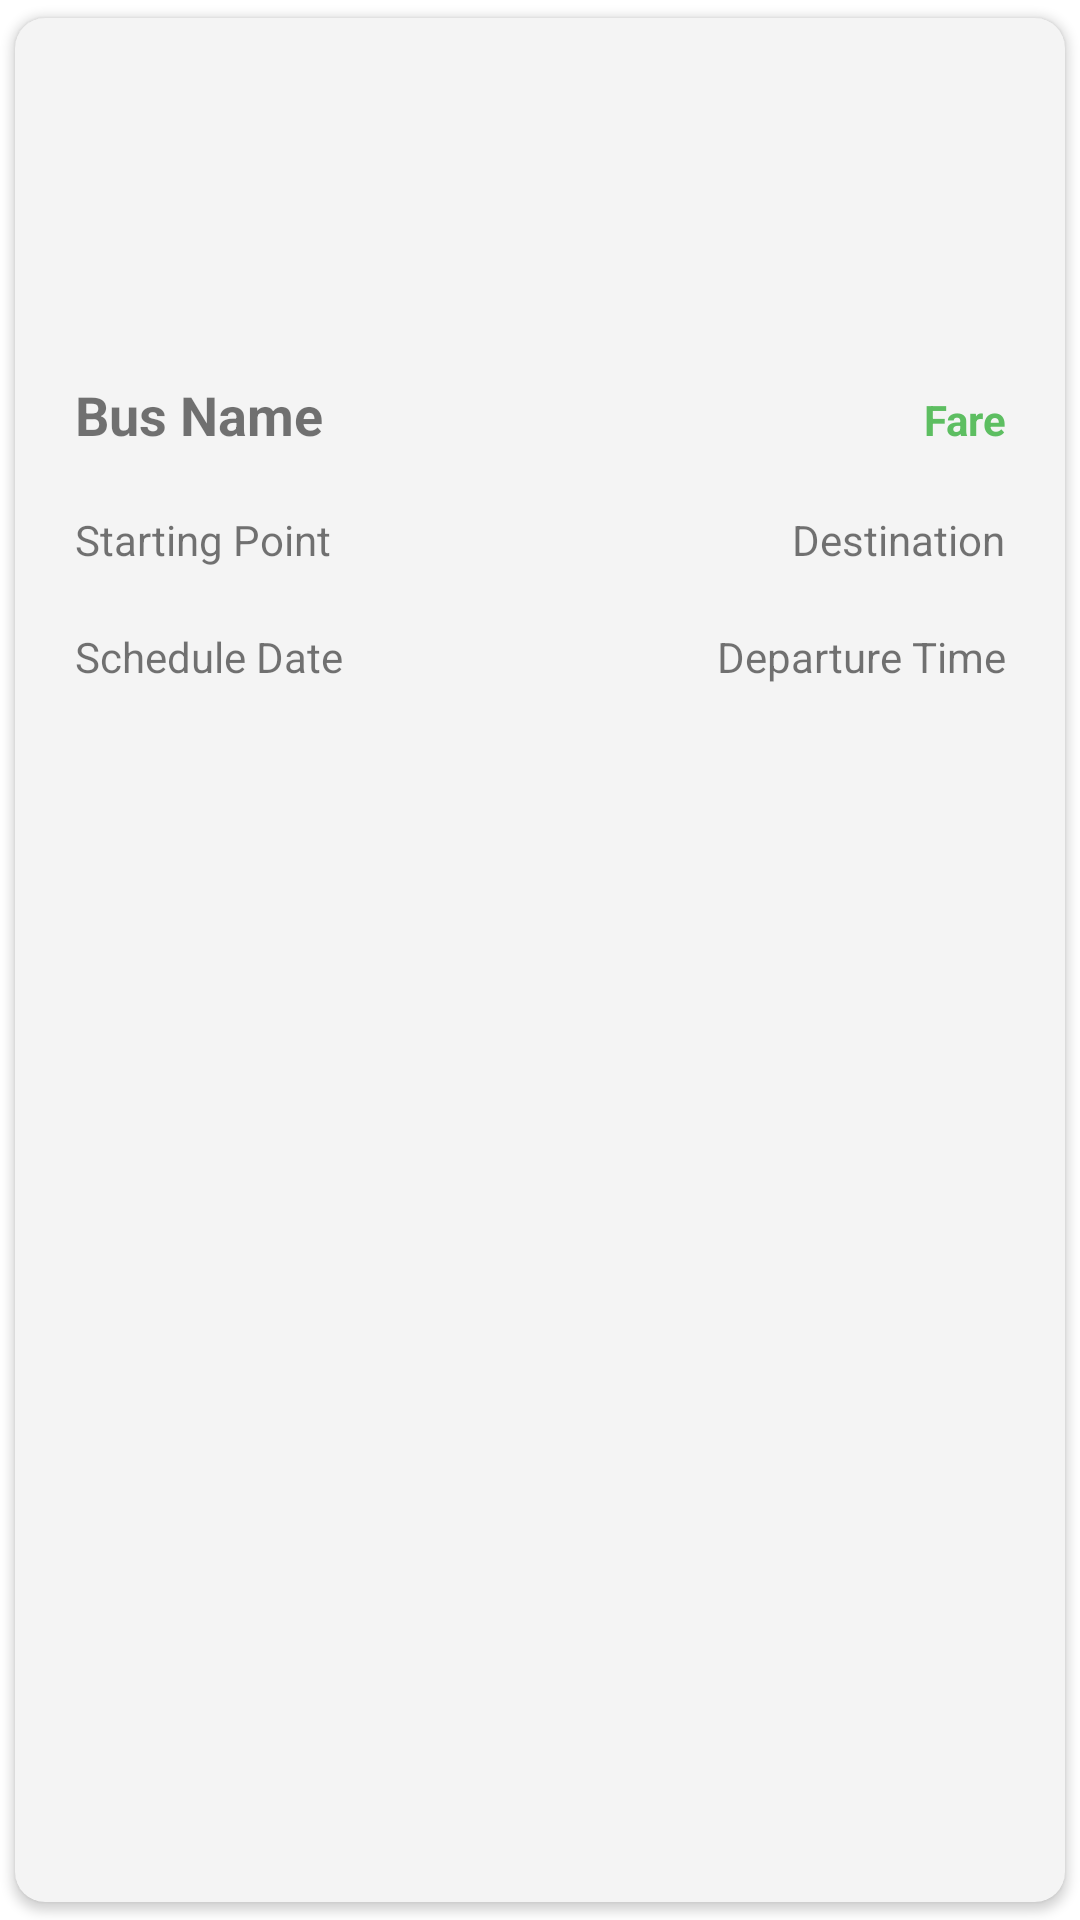

Layout XML and referenced resources for this Android screen:
<!-- AndroidManifest.xml: application theme Theme.FinalProject4Kelompok8 -->
<!-- res/layout/layout_schedule.xml -->
<?xml version="1.0" encoding="utf-8"?>
<androidx.cardview.widget.CardView xmlns:android="http://schemas.android.com/apk/res/android"
    android:layout_width="match_parent"
    android:layout_height="wrap_content"
    xmlns:app="http://schemas.android.com/apk/res-auto"
    app:cardUseCompatPadding="true"
    android:backgroundTint="@color/light_grey"
    android:elevation="5dp"
    app:cardCornerRadius="10dp">


    <LinearLayout
        android:id="@+id/scheduleClick"
        android:padding="10dp"
        android:layout_width="match_parent"
        android:layout_height="wrap_content"
        android:orientation="vertical">

        <ImageView
            android:layout_gravity="center"
            android:id="@+id/bus_image"
            android:layout_width="150dp"
            android:layout_height="100dp"
            android:src="@drawable/ic_bus"/>
        <LinearLayout
            android:layout_weight="1"
            android:layout_width="match_parent"
            android:layout_height="wrap_content"
            android:orientation="horizontal"
            android:padding="10dp">
            <TextView
                android:layout_weight="1"
                android:id="@+id/bus_name"
                android:text="Bus Name"
                android:textSize="18sp"
                android:textStyle="bold"
                android:layout_width="wrap_content"
                android:layout_height="wrap_content" />

            <TextView
                android:layout_weight="1"
                android:gravity="end"
                android:id="@+id/fare"
                android:textColor="@color/green"
                android:textStyle="bold"
                android:layout_width="wrap_content"
                android:layout_height="wrap_content"
                android:text="Fare"/>


        </LinearLayout>

        <LinearLayout
            android:padding="10dp"
            android:layout_width="match_parent"
            android:layout_height="wrap_content"
            android:orientation="horizontal">

            <TextView
                android:layout_weight="1"
                android:id="@+id/starting_point"
                android:layout_width="wrap_content"
                android:layout_height="wrap_content"
                android:text="Starting Point"/>
            <TextView
                android:layout_weight="1"
                android:gravity="end"
                android:id="@+id/destination"
                android:layout_width="wrap_content"
                android:layout_height="wrap_content"
                android:text="Destination"/>

        </LinearLayout>

        <LinearLayout
            android:layout_width="match_parent"
            android:layout_height="wrap_content"
            android:orientation="horizontal"
            android:padding="10dp">
            <TextView
                android:layout_weight="1"
                android:id="@+id/schedule_date"
                android:layout_width="wrap_content"
                android:layout_height="wrap_content"
                android:text="Schedule Date"/>
            <TextView
                android:gravity="end"
                android:layout_weight="1"
                android:id="@+id/departure_time"
                android:layout_width="wrap_content"
                android:layout_height="wrap_content"
                android:text="Departure Time"/>
        </LinearLayout>

    </LinearLayout>


</androidx.cardview.widget.CardView>
<!-- resources referenced by this layout -->
<resources>
  <color name="green">#5DBE61</color>
  <color name="light_grey">#F4F4F4</color>
  <style name="Theme.FinalProject4Kelompok8" parent="Theme.MaterialComponents.DayNight.NoActionBar">
          
          <item name="colorPrimary">@color/bright_green</item>
          <item name="colorPrimaryVariant">@color/darkest_green</item>
          <item name="colorOnPrimary">@color/light_grey</item>
          
          <item name="colorSecondary">@color/bright_green</item>
          <item name="colorSecondaryVariant">@color/light_grey</item>
          <item name="colorOnSecondary">@color/darkest_green</item>
          
          <item name="android:statusBarColor" tools:targetApi="l">?attr/colorPrimaryVariant</item>
          
      </style>
  <color name="bright_green">#00A498</color>
  <color name="darkest_green">#00877D</color>
</resources>
